Photos from the image-classification dataset "data" in the GitHub repository Debargha08/micro-doppler-target-classifier. Its 2 classes are: human, vehicle.

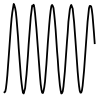
Label: human

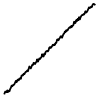
Label: vehicle

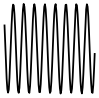
Label: human

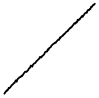
Label: vehicle

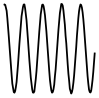
Label: human

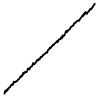
Label: vehicle
